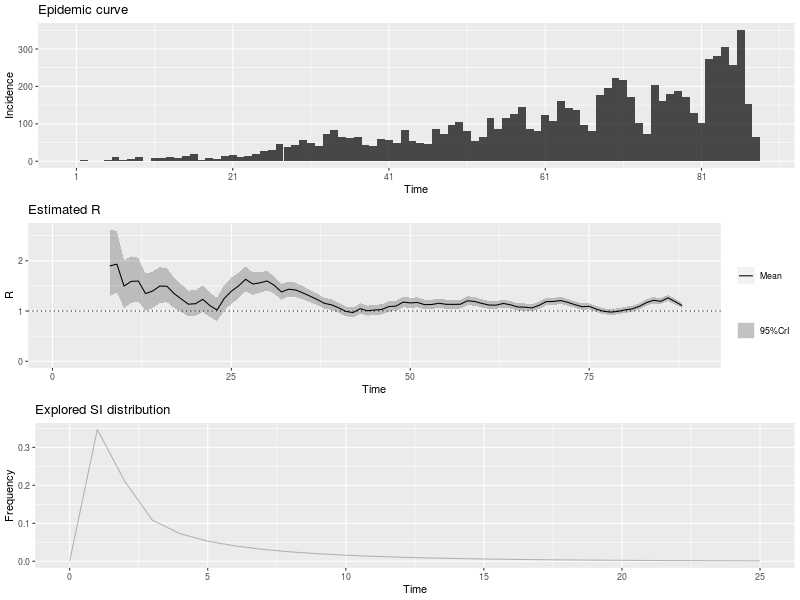

The file beside this chart, header and first rows:
, t_start, t_end, Mean(R), Std(R), Quantile.0.025(R), Quantile.0.05(R), Quantile.0.25(R), Median(R), Quantile.0.75(R), Quantile.0.95(R), Quantile.0.975(R)
1, 2, 8, 1.898, 0.3409, 1.29, 1.374, 1.658, 1.878, 2.115, 2.491, 2.622
2, 3, 9, 1.934, 0.3096, 1.375, 1.454, 1.717, 1.917, 2.133, 2.47, 2.586
3, 4, 10, 1.497, 0.2429, 1.06, 1.121, 1.327, 1.484, 1.653, 1.918, 2.01
4, 5, 11, 1.59, 0.237, 1.16, 1.221, 1.424, 1.578, 1.743, 1.999, 2.087
5, 6, 12, 1.597, 0.2215, 1.193, 1.251, 1.443, 1.587, 1.74, 1.978, 2.059
6, 7, 13, 1.348, 0.1887, 1.004, 1.053, 1.216, 1.339, 1.47, 1.673, 1.742
7, 8, 14, 1.398, 0.1852, 1.059, 1.108, 1.269, 1.39, 1.518, 1.716, 1.783
8, 9, 15, 1.497, 0.1829, 1.16, 1.21, 1.37, 1.49, 1.616, 1.81, 1.877
9, 10, 16, 1.493, 0.1712, 1.176, 1.223, 1.374, 1.486, 1.604, 1.785, 1.846
10, 11, 17, 1.347, 0.1525, 1.065, 1.106, 1.241, 1.341, 1.447, 1.607, 1.662
11, 12, 18, 1.24, 0.1404, 0.9804, 1.019, 1.143, 1.235, 1.332, 1.48, 1.53
12, 13, 19, 1.136, 0.1312, 0.8934, 0.929, 1.045, 1.131, 1.221, 1.36, 1.407
13, 14, 20, 1.146, 0.1306, 0.9042, 0.9398, 1.055, 1.141, 1.231, 1.369, 1.415
14, 15, 21, 1.233, 0.1337, 0.9847, 1.021, 1.14, 1.228, 1.32, 1.461, 1.508
15, 16, 22, 1.108, 0.1231, 0.8795, 0.9132, 1.022, 1.103, 1.188, 1.317, 1.361
16, 17, 23, 1.021, 0.1171, 0.8041, 0.8359, 0.9393, 1.016, 1.097, 1.22, 1.262
17, 18, 24, 1.25, 0.1303, 1.008, 1.044, 1.16, 1.246, 1.335, 1.472, 1.518
18, 19, 25, 1.394, 0.1329, 1.146, 1.183, 1.302, 1.39, 1.481, 1.62, 1.666
19, 20, 26, 1.5, 0.1301, 1.256, 1.293, 1.41, 1.496, 1.586, 1.72, 1.766
20, 21, 27, 1.632, 0.1263, 1.394, 1.43, 1.545, 1.628, 1.715, 1.845, 1.888
21, 22, 28, 1.537, 0.1121, 1.326, 1.358, 1.46, 1.535, 1.612, 1.726, 1.765
22, 23, 29, 1.562, 0.105, 1.362, 1.393, 1.489, 1.559, 1.631, 1.738, 1.774
23, 24, 30, 1.599, 0.09859, 1.411, 1.44, 1.531, 1.597, 1.664, 1.764, 1.798
24, 25, 31, 1.51, 0.08839, 1.342, 1.368, 1.45, 1.509, 1.569, 1.659, 1.689
25, 26, 32, 1.38, 0.07899, 1.229, 1.252, 1.325, 1.378, 1.432, 1.512, 1.539
26, 27, 33, 1.434, 0.07687, 1.287, 1.31, 1.381, 1.433, 1.485, 1.563, 1.588
27, 28, 34, 1.418, 0.07229, 1.28, 1.302, 1.369, 1.417, 1.466, 1.539, 1.563
28, 29, 35, 1.36, 0.06701, 1.232, 1.252, 1.314, 1.359, 1.405, 1.472, 1.495
29, 30, 36, 1.296, 0.06248, 1.176, 1.195, 1.253, 1.295, 1.337, 1.4, 1.421
30, 31, 37, 1.228, 0.05869, 1.116, 1.133, 1.188, 1.227, 1.267, 1.326, 1.346
31, 32, 38, 1.153, 0.05542, 1.047, 1.064, 1.115, 1.152, 1.19, 1.246, 1.264
32, 33, 39, 1.123, 0.05389, 1.019, 1.035, 1.086, 1.122, 1.158, 1.213, 1.231
33, 34, 40, 1.063, 0.05185, 0.9634, 0.9788, 1.027, 1.062, 1.097, 1.149, 1.167
34, 35, 41, 0.9918, 0.04997, 0.8963, 0.9111, 0.9576, 0.9909, 1.025, 1.075, 1.092
35, 36, 42, 0.9699, 0.04982, 0.8747, 0.8895, 0.9359, 0.9691, 1.003, 1.053, 1.07
36, 37, 43, 1.047, 0.05229, 0.9471, 0.9626, 1.011, 1.046, 1.082, 1.135, 1.152
37, 38, 44, 1.005, 0.05094, 0.9073, 0.9224, 0.9698, 1.004, 1.039, 1.09, 1.107
38, 39, 45, 1.02, 0.05138, 0.9216, 0.9368, 0.9847, 1.019, 1.054, 1.106, 1.123
39, 40, 46, 1.03, 0.05158, 0.9316, 0.9469, 0.995, 1.029, 1.065, 1.116, 1.134
40, 41, 47, 1.089, 0.05285, 0.9883, 1.004, 1.053, 1.089, 1.125, 1.178, 1.195
41, 42, 48, 1.098, 0.05232, 0.9974, 1.013, 1.062, 1.097, 1.132, 1.185, 1.202
42, 43, 49, 1.178, 0.05342, 1.075, 1.091, 1.141, 1.177, 1.213, 1.267, 1.285
43, 44, 50, 1.162, 0.05165, 1.063, 1.078, 1.127, 1.161, 1.196, 1.248, 1.265
44, 45, 51, 1.17, 0.05064, 1.073, 1.088, 1.136, 1.17, 1.204, 1.255, 1.272
45, 46, 52, 1.127, 0.04855, 1.034, 1.048, 1.094, 1.126, 1.159, 1.208, 1.224
46, 47, 53, 1.13, 0.04785, 1.038, 1.053, 1.098, 1.13, 1.162, 1.21, 1.226
47, 48, 54, 1.155, 0.04758, 1.063, 1.078, 1.122, 1.154, 1.187, 1.234, 1.25
48, 49, 55, 1.134, 0.04618, 1.045, 1.059, 1.103, 1.133, 1.165, 1.211, 1.226
49, 50, 56, 1.132, 0.04535, 1.045, 1.058, 1.101, 1.131, 1.162, 1.208, 1.223
50, 51, 57, 1.135, 0.04466, 1.049, 1.063, 1.105, 1.135, 1.165, 1.21, 1.224
51, 52, 58, 1.205, 0.04522, 1.118, 1.131, 1.174, 1.204, 1.235, 1.28, 1.295
52, 53, 59, 1.19, 0.04365, 1.106, 1.119, 1.16, 1.189, 1.219, 1.262, 1.277
53, 54, 60, 1.152, 0.04184, 1.071, 1.084, 1.123, 1.151, 1.18, 1.222, 1.235
54, 55, 61, 1.119, 0.04046, 1.041, 1.053, 1.092, 1.119, 1.146, 1.186, 1.2
55, 56, 62, 1.118, 0.03989, 1.041, 1.053, 1.09, 1.117, 1.144, 1.184, 1.197
56, 57, 63, 1.151, 0.03991, 1.074, 1.086, 1.123, 1.15, 1.177, 1.217, 1.23
57, 58, 64, 1.124, 0.03867, 1.049, 1.061, 1.098, 1.124, 1.15, 1.188, 1.201
58, 59, 65, 1.08, 0.03732, 1.008, 1.02, 1.055, 1.08, 1.105, 1.142, 1.155
59, 60, 66, 1.077, 0.03696, 1.006, 1.017, 1.052, 1.077, 1.102, 1.138, 1.151
60, 61, 67, 1.062, 0.03641, 0.992, 1.003, 1.037, 1.062, 1.086, 1.123, 1.135
... 21 more rows
